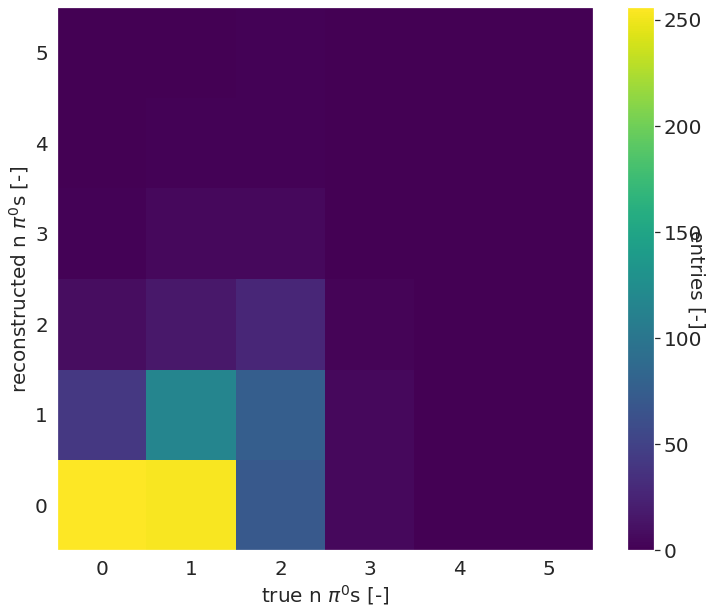

Source data for this figure (header and first rows):
event_index, true_n_pi0s, reco_n_pi0s, true_n_gammas, matched_n_gammas, reco_n_gammas
0.000000, 1, 3, 2, 6, 15
1, 0.000000, 0.000000, 0.000000, 0.000000, 6
2, 1, 0.000000, 2, 0.000000, 9
3, 1, 0.000000, 2, 0.000000, 10
4, 0.000000, 0.000000, 0.000000, 0.000000, 7
5, 1, 1, 2, 2, 11
6, 0.000000, 0.000000, 0.000000, 0.000000, 2
7, 0.000000, 0.000000, 0.000000, 0.000000, 4
8, 2, 1, 4, 2, 9
9, 1, 2, 2, 4, 13
10, 1, 1, 2, 2, 6
11, 0.000000, 0.000000, 0.000000, 0.000000, 5
13, 0.000000, 0.000000, 0.000000, 0.000000, 5
14, 1, 1, 2, 2, 8
15, 0.000000, 1, 0.000000, 2, 6
16, 0.000000, 0.000000, 0.000000, 0.000000, 2
17, 1, 0.000000, 2, 0.000000, 6
18, 1, 0.000000, 2, 0.000000, 4
19, 2, 0.000000, 4, 0.000000, 4
20, 0.000000, 0.000000, 0.000000, 0.000000, 2
21, 0.000000, 0.000000, 0.000000, 0.000000, 6
22, 0.000000, 0.000000, 0.000000, 0.000000, 1
23, 0.000000, 0.000000, 0.000000, 0.000000, 8
24, 1, 0.000000, 2, 0.000000, 6
26, 1, 1, 2, 2, 13
27, 1, 0.000000, 2, 0.000000, 9
28, 1, 0.000000, 2, 0.000000, 1
29, 0.000000, 0.000000, 0.000000, 0.000000, 13
30, 1, 0.000000, 2, 0.000000, 5
31, 0.000000, 0.000000, 0.000000, 0.000000, 3
32, 0.000000, 0.000000, 0.000000, 0.000000, 1
33, 0.000000, 0.000000, 0.000000, 0.000000, 2
34, 1, 1, 2, 2, 12
35, 0.000000, 0.000000, 0.000000, 0.000000, 2
36, 0.000000, 0.000000, 0.000000, 0.000000, 5
37, 0.000000, 0.000000, 0.000000, 0.000000, 2
38, 1, 0.000000, 2, 0.000000, 4
40, 1, 0.000000, 2, 0.000000, 9
41, 2, 2, 4, 4, 11
42, 2, 0.000000, 4, 0.000000, 6
43, 1, 1, 2, 2, 12
44, 0.000000, 0.000000, 0.000000, 0.000000, 3
45, 2, 1, 4, 2, 13
46, 0.000000, 0.000000, 0.000000, 0.000000, 5
47, 0.000000, 0.000000, 0.000000, 0.000000, 8
48, 1, 0.000000, 2, 0.000000, 9
49, 1, 0.000000, 2, 0.000000, 7
50, 1, 0.000000, 2, 0.000000, 7
52, 2, 1, 4, 2, 12
53, 0.000000, 0.000000, 0.000000, 0.000000, 5
54, 0.000000, 0.000000, 0.000000, 0.000000, 1
55, 0.000000, 0.000000, 0.000000, 0.000000, 1
56, 1, 1, 2, 2, 7
57, 0.000000, 0.000000, 0.000000, 0.000000, 4
58, 0.000000, 1, 0.000000, 2, 8
59, 2, 0.000000, 4, 0.000000, 13
60, 0.000000, 0.000000, 0.000000, 0.000000, 5
61, 1, 0.000000, 2, 0.000000, 9
62, 0.000000, 0.000000, 0.000000, 0.000000, 3
63, 1, 0.000000, 2, 0.000000, 7
... 828 more rows
